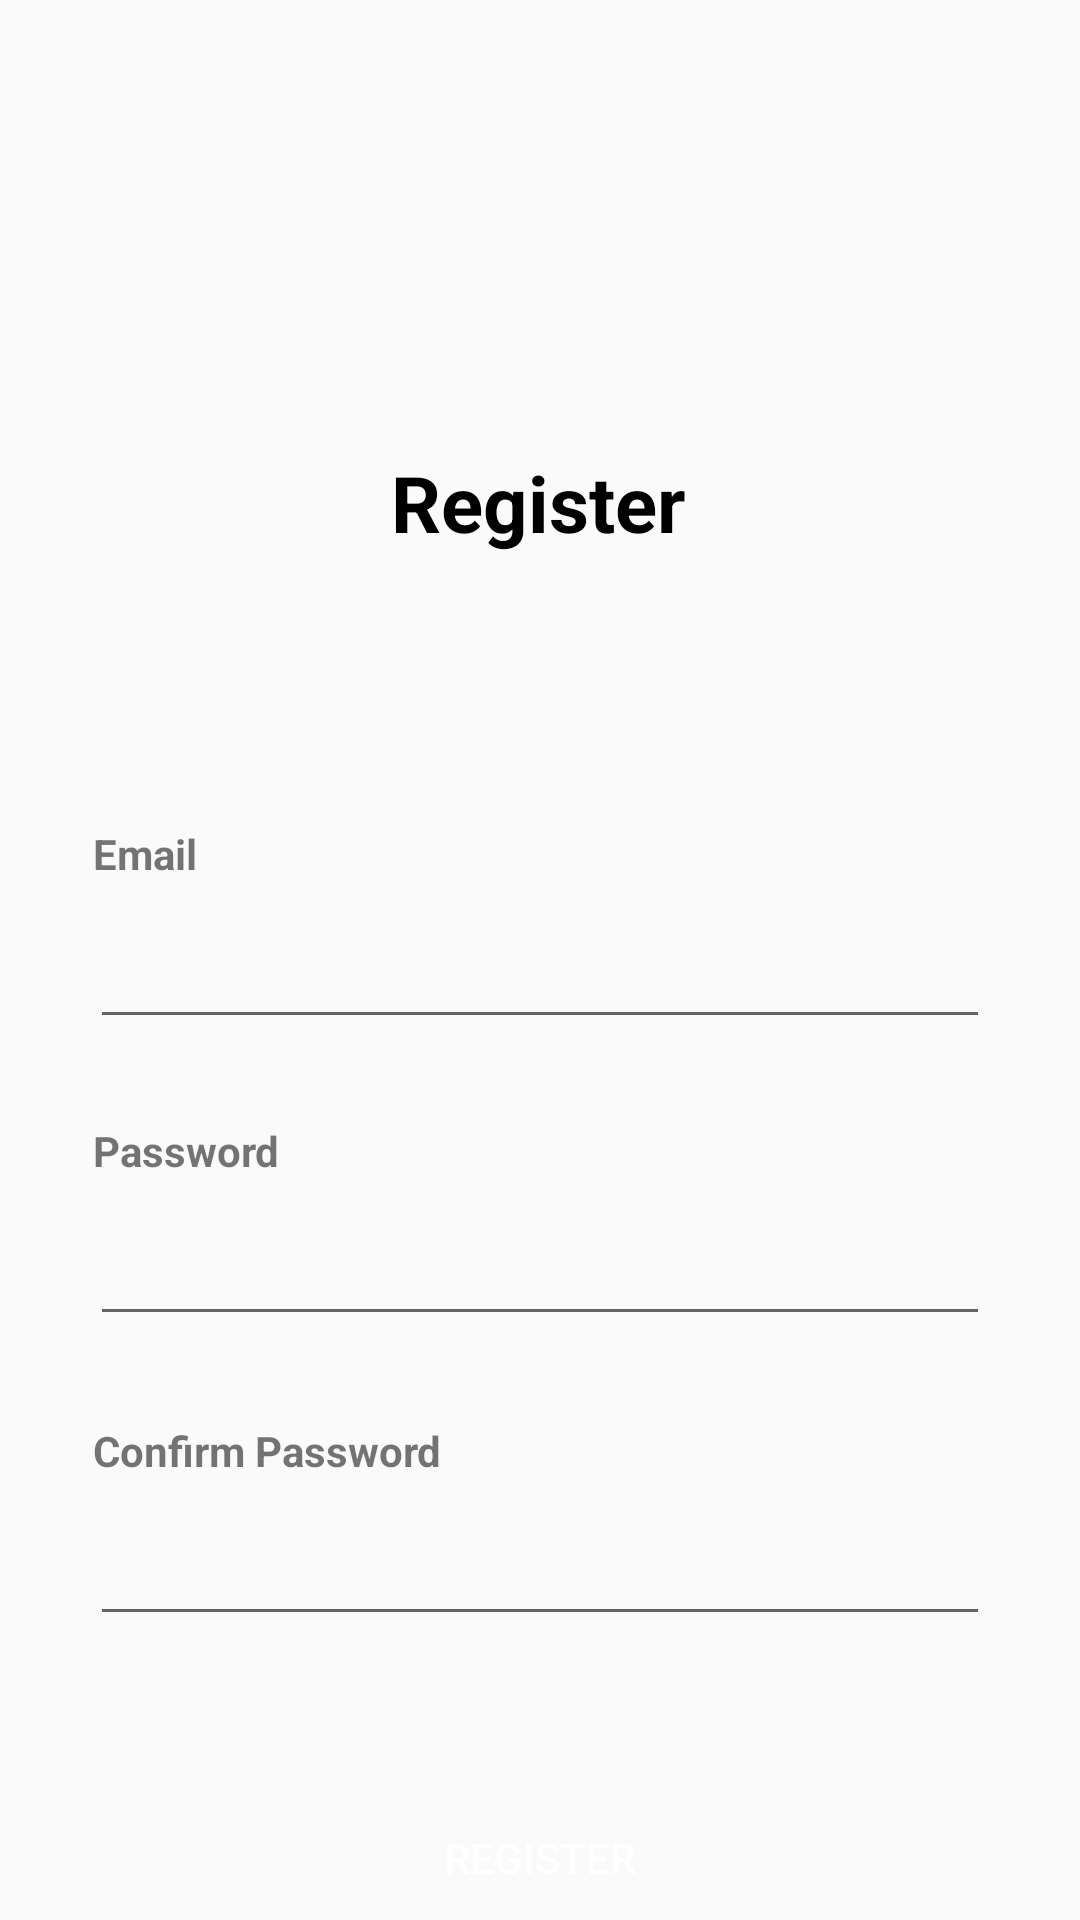

This screen was rendered from an Android layout file. Write that file and the resources it references.
<!-- AndroidManifest.xml: application theme Theme.FintechResponsi -->
<!-- res/layout/activity_register.xml -->
<?xml version="1.0" encoding="utf-8"?>
<androidx.constraintlayout.widget.ConstraintLayout xmlns:android="http://schemas.android.com/apk/res/android"
    xmlns:app="http://schemas.android.com/apk/res-auto"
    xmlns:tools="http://schemas.android.com/tools"
    android:id="@+id/ConstraintLayout"
    android:layout_width="match_parent"
    android:layout_height="match_parent"
    tools:context=".RegisterActivity">

    <ImageView
        android:id="@+id/ivBack"
        android:layout_width="50dp"
        android:layout_height="50dp"
        android:layout_marginStart="16dp"
        android:layout_marginTop="15dp"
        android:backgroundTint="@color/black"
        android:src="@drawable/ic_baseline_arrow_back_24"
        app:layout_constraintStart_toStartOf="parent"
        app:layout_constraintTop_toTopOf="parent" />

    <TextView
        android:id="@+id/textView6"
        android:layout_width="wrap_content"
        android:layout_height="wrap_content"
        android:layout_marginTop="150dp"
        android:text="Register"
        android:textColor="@color/black"
        android:textSize="26sp"
        android:textStyle="bold"
        app:layout_constraintEnd_toEndOf="parent"
        app:layout_constraintHorizontal_bias="0.498"
        app:layout_constraintStart_toStartOf="parent"
        app:layout_constraintTop_toTopOf="parent" />

    <TextView
        android:id="@+id/textView7"
        android:layout_width="match_parent"
        android:layout_height="wrap_content"
        android:layout_marginStart="31dp"
        android:layout_marginTop="90dp"
        android:layout_marginEnd="31dp"
        android:text="Email"
        android:textStyle="bold"
        app:layout_constraintTop_toBottomOf="@+id/textView6"
         />

    <com.google.android.material.textfield.TextInputLayout
        android:id="@+id/textInputLayoutEmail"
        android:layout_width="match_parent"
        android:layout_marginStart="30dp"
        android:layout_marginEnd="30dp"
        app:layout_constraintTop_toBottomOf="@+id/textView7"
        app:layout_constraintStart_toStartOf="parent"
        app:layout_constraintEnd_toEndOf="parent"
        android:layout_height="wrap_content">
        <com.google.android.material.textfield.TextInputEditText
            android:id="@+id/textInputEditTextEmail"
            android:layout_width="match_parent"
            android:layout_height="wrap_content"
            android:inputType="textEmailAddress"
            />

    </com.google.android.material.textfield.TextInputLayout>

    <TextView
        android:id="@+id/tv8"
        android:layout_width="match_parent"
        android:layout_height="wrap_content"
        android:layout_marginTop="80dp"
        android:text="Password"
        android:textStyle="bold"
        android:layout_marginStart="31dp"
        android:layout_marginEnd="31dp"
        app:layout_constraintTop_toBottomOf="@+id/textView7"
         />

    <com.google.android.material.textfield.TextInputLayout
        android:id="@+id/textInputLayoutPassword"
        android:layout_width="match_parent"
        android:layout_marginStart="30dp"
        android:layout_marginEnd="30dp"
        app:layout_constraintTop_toBottomOf="@+id/tv8"
        app:layout_constraintStart_toStartOf="parent"
        app:layout_constraintEnd_toEndOf="parent"
        android:layout_height="wrap_content">
        <com.google.android.material.textfield.TextInputEditText
            android:id="@+id/textInputEditTextPassword"
            android:layout_width="match_parent"
            android:layout_height="wrap_content"
            android:inputType="textPassword"
            />

    </com.google.android.material.textfield.TextInputLayout>

    <TextView
        android:id="@+id/tv9"
        android:layout_width="match_parent"
        android:layout_height="wrap_content"
        android:layout_marginTop="180dp"
        android:text="Confirm Password"
        android:layout_marginStart="31dp"
        android:layout_marginEnd="31dp"
        android:textStyle="bold"
        app:layout_constraintTop_toBottomOf="@+id/textView7"
        />

    <com.google.android.material.textfield.TextInputLayout
        android:id="@+id/textInputLayoutConfirmPassword"
        android:layout_width="match_parent"
        android:layout_marginStart="30dp"
        android:layout_marginEnd="30dp"
        app:layout_constraintTop_toBottomOf="@+id/tv9"
        app:layout_constraintStart_toStartOf="parent"
        app:layout_constraintEnd_toEndOf="parent"
        android:layout_height="wrap_content">
        <com.google.android.material.textfield.TextInputEditText
            android:id="@+id/textInputEditTextConfirmPassword"
            android:layout_width="match_parent"
            android:layout_height="wrap_content"
            android:inputType="textPassword"
            />

    </com.google.android.material.textfield.TextInputLayout>


    <androidx.appcompat.widget.AppCompatButton
        android:id="@+id/btnRegister"
        android:layout_width="match_parent"
        android:layout_height="wrap_content"
        android:layout_margin="50dp"
        android:layout_marginTop="20dp"
        android:background="@drawable/rounded_shape"
        android:text="REGISTER"
        android:textColor="@color/white"
        app:layout_constraintTop_toBottomOf="@+id/textInputLayoutConfirmPassword"
        tools:layout_editor_absoluteX="70dp" />



</androidx.constraintlayout.widget.ConstraintLayout>
<!-- resources referenced by this layout -->
<resources>
  <color name="black">#FF000000</color>
  <color name="white">#FFFFFFFF</color>
  <style name="Theme.FintechResponsi" parent="Theme.AppCompat.DayNight.NoActionBar">
          
          <item name="colorPrimary">#07A693</item>
          <item name="colorPrimaryVariant">@color/purple_700</item>
          <item name="colorOnPrimary">@color/white</item>
          
          <item name="colorSecondary">@color/teal_200</item>
          <item name="colorSecondaryVariant">@color/teal_700</item>
          <item name="colorOnSecondary">@color/black</item>
          
          <item name="android:statusBarColor" tools:targetApi="l">?attr/colorPrimaryVariant</item>
          
      </style>
  <color name="purple_700">#FF3700B3</color>
  <color name="teal_200">#FF03DAC5</color>
  <color name="teal_700">#FF018786</color>
</resources>
